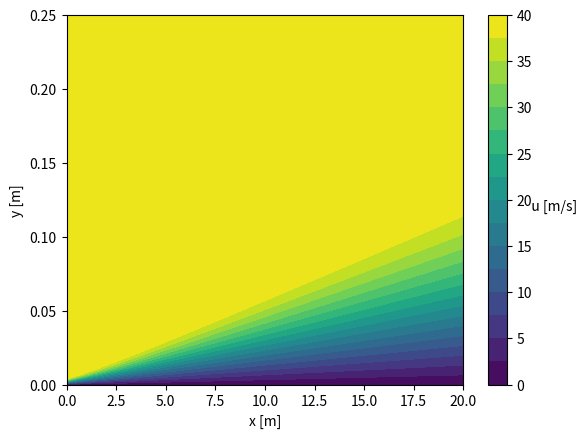

Source code (Python): (Note: this script raises an exception after producing the figure.)
# -*- coding: utf-8 -*-
"""
This code is used to debug the main function in project2.py

Created on Thu Mar 15 19:06:50 2018

@author: Brian

AERSP/ME 525: Turbulence and Applications to CFD: RANS
Computer Project Number 3

The purpose of this code is to use finite difference to solve the laminar
boundary layer equations for a 2D flat plate and compare to the Blasius
solution.

The PDEs with dimensional variables (denoted with ~) are:
    du~/dx~ + dv~/dy~ = 0
    u~ du~/dx~ + v~ du~/dy~ = d/dy~(nu~ du~/dy~)

Note: all derivatives are partial derivatives

The equations are nondimensionalized with:
    x = x~/L~
    y = y~/delta~
    u = u~/Uinf~
    v = v~L~/(Uinf~delta~)
    nu = nu~/nu_inf~
    RD = L~nu_inf~/(Uinf~(delta~)^2)

The resulting nondimensional equations are:
    du/dx + dv/dy = 0
    u du/dx + v du/dy = 1/RD d/dy(nu du/dy)

The boundary conditions (BCs) in nondimensional form are:
    u(x, 0) = 0  (no-slip condition)
    u(x, yMax) = 1  (velocity is equal to freestream at top edge of domain)
    u(0, y <= 1) = sin(pi*y/2)  (starting profile)
    u(0, y > 1) = 1  (starting profile)
    v(x, 0) = 0  (impermeable wall condition)

The Crank-Nicolson Algorithm is to be used to march in the x-direction, using
a uniform grid and central differencing scheme that is fourth-order in y. An LU
decompsition algorithm is used to solve the pentadiagonal matrix for u-values
at each x-step. After computing the u-values, the continuity equation is solved
for the v-values at that step. A fourth-order noncentered scheme is used to
generate the coefficient matrix for v to avoid singularities when inverting the
matrix. The solution is compared to the Blasius solution for a flat plate
boundary layer. The effect of stretching factor is investigated.
"""

# Import packages for arrays, plotting, timing, and file I/O
import numpy as np
from numpy.linalg import inv
import matplotlib.pyplot as plt
from math import sin, pi, sinh, cosh, asinh, sqrt, exp, log
import csv
import os


def pentaLU(A, b):  # Define LU Decomposition function to solve A*x = b for x
    """
    Function to solve A*x = b for a given a pentadiagonal 2D array A and right-
    hand side 1D array, b. Dims of A must be at least 5 x 5.
    """

    Ny = np.shape(A)[0] + 2  # Extract dims of input matrix A
    yVec = np.zeros([1, Ny - 2])  # initialize y vector for LU decomposition
    xVec = np.zeros([1, Ny - 2])  # initialize x vector for LU decomposition

    lo = np.eye(np.shape(A)[0])  # initialize lower array with identity
    up = np.zeros([np.shape(A)[0], np.shape(A)[0]])  # initialize upper

    # Assign values at beginning of matrix
    # 0th row
    up[0, 0:3] = A[0, 0:3]
    # 1st row
    lo[1, 0] = A[1, 0]/up[0, 0]
    up[1, 3] = A[1, 3]
    up[1, 2] = A[1, 2] - lo[1, 0]*up[0, 2]
    up[1, 1] = A[1, 1] - lo[1, 0]*up[0, 1]

    # Assign values in middle of matrix
    for n in range(2, np.shape(A)[0]-2):
        up[n, n+2] = A[n, n+2]
        lo[n, n-2] = A[n, n-2]/up[n-2, n-2]
        lo[n, n-1] = (A[n, n-1] - lo[n, n-2]*up[n-2, n-1])/up[n-1, n-1]
        up[n, n+1] = A[n, n+1] - lo[n, n-1]*up[n-1, n+1]
        up[n, n] = A[n, n] - lo[n, n-2]*up[n-2, n] - lo[n, n-1]*up[n-1, n]

    # Assign values at end of matrix
    # Second-to-last row
    lo[-2, -4] = A[-2, -4]/up[-4, -4]
    lo[-2, -3] = (A[-2, -3] - lo[-2, -4]*up[-4, -3])/up[-3, -3]
    up[-2, -1] = A[-2, -1] - lo[-2, -3]*up[-3, -1]
    up[-2, -2] = A[-2, -2] - lo[-2, -4]*up[-4, -2] - lo[-2, -3]*up[-3, -2]
    # Last row
    lo[-1, -3] = A[-1, -3]/up[-3, -3]
    lo[-1, -2] = (A[-1, -2] - lo[-1, -3]*up[-3, -2])/up[-2, -2]
    up[-1, -1] = A[-1, -1] - lo[-1, -3]*up[-3, -1] - lo[-1, -2]*up[-2, -1]
    # LU Decomposition is complete at this point

    # Now solve for y vector in lo*yVec = b by forward substitution
    yVec[0, 0] = b[0]  # Calculate 0th element of y vector
    yVec[0, 1] = b[1] - lo[1, 0]*yVec[0, 0]  # Compute 1st element of y vector
    for n in range(2, np.shape(yVec)[1]):
        # Compute nth value of y vector
        yVec[0, n] = b[n] - (lo[n, n-2]*yVec[0, n-2] + lo[n, n-1]*yVec[0, n-1])

    # Solve for x vector in up*xVec = yVec
    xVec[0, -1] = 1/up[-1, -1] * yVec[0, -1]  # Calculate last element of xVec
    # Calculate second-to-last element of x vector
    xVec[0, -2] = 1/up[-2, -2] * (yVec[0, -2] - up[-2, -1]*xVec[0, -1])
    for n in np.arange(np.shape(xVec)[1]-3, -1, -1):
        # Step backwards from end to beginning to compute x vector
        xVec[0, n] = 1/up[n, n] * (yVec[0, n] - (up[n, n+1]*xVec[0, n+1] +
                                                 up[n, n+2]*xVec[0, n+2]))
    # Output value of x vector from function
    return xVec


# %% Function to calculate eddy viscosity
def eddyViscosity(u, v, x, y, i, uInfDim):
    # inputs:   u = nondimensional x-velocity
    #           v = nondimensional y-velocity
    #           x = *dimensional* x-coordinates
    #           y = nondimensional y-coordinates
    #           i = index of x-step currently being evaluated

    # Coefficients and dimensional constants
    Aplus = 26.
    alpha = 0.0168
    kappa = 0.40
    nuInfDim = 1.5e-6  # Dimensional freestream viscosity in m^2/s
    LDim = 0.5  # Length of plate in m
    deltaDim = 0.005  # Initial BL thickness in m

    # Format inputs for use in this function
    ui = u[:, i]*uInfDim  # current dimensional x-velocity
    uiNorm = u[:, i]  # current nondimensional x-velocity
    # Convert list of nondimensional y locations to array
    # of dimensional y-values
    yDim = deltaDim*np.array(y)
    vDim = v*uInfDim*deltaDim/LDim

    # Initialize arrays
    dudy = np.zeros(len(y))
    dvdx = np.zeros(len(y))

    # Compute friction velocity (scalar) with dimensional quantities
    # and 3rd order Finite Difference Method
    uTau = (nuInfDim*(-ui[2]+4*ui[1]-3*ui[0]) / (yDim[2]-yDim[0]))**(1/2)

    # Compute yPlus (vector)
    yPlus = yDim*uTau/nuInfDim

    # Compute mixingLength (vector)
    mixingLength = [kappa*yDim[i]*(1-exp(-yPlus[i]/Aplus))
                    for i in range(len(y))]

    # Compute nuTi (vector) for all y-values
    # using 3rd-order scheme in y and 1st-order scheme in x
    # First calculate u-gradient in y using current x-step
    dudy[0] = (-ui[2]+4*ui[1]-3*ui[0]) / (yDim[2]-yDim[0])
    for j in range(1, len(y)-1):
        dudy[j] = (-ui[j+1]+4*ui[j]-3*ui[j-1]) / (yDim[j+1]-yDim[j-1])
    dudy[-1] = (-ui[-1]+4*ui[-2]-3*ui[-3]) / (yDim[-1]-yDim[-3])
    # Next calculate v-gradient in x using current and previous x-steps
    # First-order backward difference
    for j in range(0, len(y)):
        dvdx[j] = (vDim[j, i] - vDim[j, i-1])/(x[i]-x[i-1])
    # Compute nuTi using calculated derivatives
    nuti = [mixingLength[i]**2*sqrt(dudy[i]**2+dvdx[i]**2)
            for i in range(len(y))]

    # Compute delta99 (scalar) and deltaStar (scalar)
    deltaStar = 0  # initialize scalars
    delta99 = 0  # initialize scalars
    idx = np.argmin(abs(uiNorm-0.99))
    # linear interpolate between nearest points to get better estimate for d99
    if uiNorm[idx] < 0.99:
        delta99 = yDim[idx+1]-(uiNorm[idx+1]-0.99)*(yDim[idx+1]-yDim[idx])/(
                  uiNorm[idx+1]-uiNorm[idx])
    else:
        delta99 = yDim[idx]-(uiNorm[idx]-0.99)*(yDim[idx]-yDim[idx-1])/(
                  uiNorm[idx]-uiNorm[idx-1])
    # integrate from y = 0 to t = delta99 to calculate deltaStar (scalar)
    for j in range(1, idx):
        dy = (y[j] - y[j-1])*deltaDim  # calculate dimensional y-difference
        integrand = ((1 - u[j, i]) + (1 - u[j-1, i]))/2
        deltaStar += integrand*dy  # add sections using trapezoidal integration

    # Compute F_KLEB (vector)
    fKleb = (1 + 5.5*((yDim/delta99)**6))**-1

    # Compute nuto (vector) for all y-values
    nuto = alpha*uInfDim*deltaStar*fKleb

    # Combine nuti and nuto into a single nut variable (vector)
    nut = np.zeros(len(nuti))
    zone = 'inner'  # initialize variable to set whether in inner or outer zone
    for n in range(len(nuti)):
        if nuti[n] > nuto[n]:  # check whether inner is greater than outer
            zone = 'outer'  # if so, begin assigning outer values
        if zone == 'inner':
            nut[n] = nuti[n]
        else:
            nut[n] = nuto[n]

    # Numerically differentiate to calculate dnut/dy (vector)
    # using 3rd order finite difference method
    dnutdy = np.zeros(len(nut))
    dnutdy[0] = (-nut[2]+4*nut[1]-3*nut[0]) / (yDim[2]-yDim[0])
    for j in range(len(nut)-1):
        dnutdy[j] = (-nut[j+1]+4*nut[j]-3*nut[j-1]) / (yDim[j+1]-yDim[j-1])
    dnutdy[-1] = (-nut[-1]+4*nut[-2]-3*nut[-3]) / (yDim[-1]-yDim[-3])

    return nut, dnutdy  # output eddy viscosity vector and its derivative

#    # Plot viscosity results to verify
#    plt.loglog(yDim, nuti)  # plot dimensional y versus inner eddy viscosity
#    plt.loglog(yDim, nuto)  # plot dimensional y versus outer eddy viscosity
#    plt.loglog(yDim, nut, 'k:', linewidth=3)  # dimensional y versus combined
#    # label legend and axes
#    plt.legend(['inner', 'outer', 'combined'])
#    plt.xlabel('y [m]')
#    plt.ylabel(r'$\nu_T$ [m$^2$/s]              ', rotation=0)
#    # add text to indicate location of ym
#    plt.text(ym, min(nut[round(len(nut)/2):]), r'$y_m$',
#             horizontalalignment='center')
#    # save figure
#    plt.savefig(os.getcwd()+"\\figures\\profiles.png", dpi=320,
#                bbox_inches='tight')  # save figure to file


# %% Main function
def main(Nx, Ny, method, s, uInfDim):
    # Define main function to set up grid and matrix and march in x-direction
    # using Crank-Nicolson algorithm

    #    Inputs:  Nx = number of nodes in x-direction
    #             Ny = number of nodes in y-direction
    #             method = "lu" or "inv" for matrix inversion
    #             s = stretching factor
    #             uInfDim = dimensional freestream velocity in m/s

    # Inputs for testing
    # Nx = 41
    # Ny = 151
    # method = 'lu'
    # s = 5
    # uInfDim = 40

    # Define bounds of computational domain
    xMax = 20  # Dimensional distance in m
    yMax = 50  # nondimensional, Scaled by BL height

    # Define given dimensional quantities
    nuInfDim = 1.5e-6  # Dimensional freestream viscosity in m^2/s
    LDim = 0.5  # Length of plate in m
    deltaDim = 0.005  # Initial BL thickness in m

    # Calculate derived nondimensional quantity
    RD = uInfDim*deltaDim**2/(LDim*nuInfDim)

    # Make linear-spaced 1D array of x-values from 0 to 1 with Nx elements
    x = np.linspace(0, xMax, Nx)

    # Make linear-spaced 1D array of eta-values from 0 to 1 with Ny elements
    eta = np.linspace(0, 1, Ny)

    # %% Compute values of y based on eta and ymax
    y = [yMax*sinh(s*et)/sinh(s) for et in eta]

    # Evaluate values of fPrime and fDoublePrime
    fPrime = [s*yMax*cosh(s*et)/sinh(s) for et in eta]
    fDoublePrime = [s**2*yMax*sinh(s*et)/sinh(s) for et in eta]
    # Determine etaY and etaYY
    etaY = np.array([1/fP for fP in fPrime])
    etaYY = np.array([-fDoublePrime[n]/(fPrime[n]**3)
                      for n in range(len(fPrime))])

    # Calculate spacings dx and de; constant with the uniform x-eta grid
    dx = x[1] - x[0]
    de = eta[1] - eta[0]

    # Initialize u- and v-arrays: 2D arrays of zeros
    # of dimension [Nx columns] by [Ny rows]
    u = np.zeros([Ny, Nx])
    v = np.zeros([Ny, Nx])
    # u is a 2D array of nondimensional x-velocities at all spatial locations
    # v is a 2D array of nondimensional y-velocities at all spatial locations

    # %% Apply boundary conditions to u matrix

    # Set u(x, 0) to be 0 from no-slip boundary condition
    u[0, :] = 0  # Set 0th row, all columns to be 0

    # Set u(x, 1) to be 1 from Dirichlet boundary condition
    u[-1, :] = 1  # Set last row, all columns to be 1

    # Set u(0, eta) to starting profile
    etaY1 = asinh(1*sinh(s)/yMax)/s  # Determine eta value corresponding to y=1
    for n in range(len(y)):
        # u(0, y <= 1) = sin(pi*y/2)
        if eta[n] <= etaY1:
            u[n, 0] = sin(pi*y[n]/2)
        # u(0, y > 1) = 1
        elif y[n] > etaY1:
            u[n, 0] = 1

    # %% Apply boundary condition to v matrix
    # Set v(x, eta=0) to be 0 from impermeable wall condition
    v[0, :] = 0

    # %% Loop over each x-step
    for i in range(len(x)-1):
        # Set up matrix and RHS "b" matrix (knowns)
        # for Crank-Nicolson algorithm

        # Initialize matrix A for equation [[A]]*[u] = [b]
        A = np.zeros([Ny - 2, Ny - 2])
        b = np.zeros([Ny - 2, 1])
        # Y-dimension reduced by two because u(x, 0) and u(x, 1)
        # are known already

        # Compute turbulent viscosity based on previous x-step velocities
        nut, dnutdy = eddyViscosity(u, v, x, y, i, uInfDim)  # call function
        nutNorm = nut/nuInfDim
        dnutde = nuInfDim*deltaDim/etaY * dnutdy

        # %% Use 2nd-Order-Accurate scheme for first interior nodes

        # at j = 2 (near bottom border of domain)
        # Calculate values of A(eta) and B(eta) at j = 2
        j = 1  # note python indices start at 0, not 1
        Ae = dx/(2*u[j, i]) * (v[j, i]*etaY[j] - 1/RD
                               * ((1+nutNorm[j])*etaYY[j]
                               + dnutde[j]*etaY[j]**2))
        Be = -dx/(2*u[j, i]) * (1+nutNorm[j]) * etaY[j]**2/RD

        # Populate coefficient matrix
        A[0, 0] = 1 - 2*Be/de**2  # Assign value in matrix location [1, 1]
        A[0, 1] = Ae/(2*de) + Be/de**2  # Assign value in matrix location
        b[0] = (1+2*Be/de**2)*u[j, i] + (-Ae/(2*de) - Be/de**2)*u[j+1, i]

        # %% Use 4th-Order-Accurate scheme for j = 3

        # Second internal node (j = 3)
        # Calculate values of A(eta) and B(eta) at j
        j = 2
        Ae = dx/(2*u[j, i]) * (v[j, i]*etaY[j] - 1/RD
                               * ((1+nutNorm[j])*etaYY[j]
                               + dnutde[j]*etaY[j]**2))
        Be = -dx/(2*u[j, i]) * (1+nutNorm[j]) * etaY[j]**2/RD

        # Store coefficients and value for RHS vector b
        A[1, 0] = (-2*Ae/de + 4*Be/de**2)/3
        A[1, 1] = 1 - 5/2*Be/de**2
        A[1, 2] = 2/3*Ae/de+4/3*Be/de**2
        A[1, 3] = -Ae/(12*de) - Be/(12*de**2)
        b[1] = ((2/3*Ae/de - 4/3*Be/(de**2))*u[j-1, i]
                + (1 + 5/2*Be/(de**2))*u[j, i]
                + (-2/3*Ae/de - 4/3*Be/(de**2))*u[j+1, i]
                + (Ae/(12*de) + Be/(12*(de**2)))*u[j+2, i])

        # %% Loop over internal nodes to compute and store coefficients
        for j in range(3, Ny-3):
            # Calculate values of A(eta) and B(eta) at j
            Ae = dx/(2*u[j, i]) * (v[j, i]*etaY[j] - 1/RD
                                   * ((1+nutNorm[j])*etaYY[j]
                                   + dnutde[j]*etaY[j]**2))
            Be = -dx/(2*u[j, i]) * (1+nutNorm[j]) * etaY[j]**2/RD
            A[j-1, j-3] = Ae/(12*de) - Be/(12*de**2)
            A[j-1, j-2] = -2/3*Ae/de + 4/3*Be/de**2
            A[j-1, j-1] = 1 - 5/2*Be/de**2
            A[j-1, j] = 2/3*Ae/de+4/3*Be/de**2
            A[j-1, j+1] = -Ae/(12*de) - Be/(12*de**2)
            b[j-1] = ((-Ae/(12*de)+Be/(12*(de**2)))*u[j-2, i]
                      + (2/3*Ae/de-4/3*Be/de**2)*u[j-1, i]
                      + (1+5/2*Be/de**2)*u[j, i]
                      + (-2/3*Ae/de-4/3*Be/de**2)*u[j+1, i]
                      + (Ae/(12*de)+Be/(12*de**2))*u[j+2, i])

        # %% Second-to-last internal node (j = Ny-2)
        # Calculate values of A(eta) and B(eta) at j
        j = Ny-3
        Ae = dx/(2*u[j, i]) * (v[j, i]*etaY[j] - 1/RD
                               * ((1+nutNorm[j])*etaYY[j]
                               + dnutde[j]*etaY[j]**2))
        Be = -dx/(2*u[j, i]) * (1+nutNorm[j]) * etaY[j]**2/RD

        # Store coefficients and value for RHS vector b
        A[-2, j-3] = Ae/(12*de) - Be/(12*de**2)
        A[-2, j-2] = -2/3*Ae/de + 4/3*Be/de**2
        A[-2, j-1] = 1 - 5/2*Be/de**2
        A[-2, j] = 2/3*Ae/de+4/3*Be/de**2
        b[-2] = ((-Ae/(12*de)+Be/(12*de**2))*u[j-2, i]
                 + (2/3*Ae/de-4/3*Be/de**2)*u[j-1, i]
                 + (1+5/2*Be/de**2)*u[j, i]
                 + (-2/3*Ae/de - 4/3*Be/de**2)*u[j+1, i]
                 + (Ae/(6*de) + Be/(6*de**2)))

        # %% at j = Ny-1 (near top border of domain)
        # Calculate values of A(eta) and B(eta) at j = Ny-1
        j = Ny-2
        Ae = dx/(2*u[j, i]) * (v[j, i]*etaY[j] - 1/RD
                               * ((1+nutNorm[j])*etaYY[j]
                               + dnutde[j]*etaY[j]**2))
        Be = -dx/(2*u[j, i]) * (1+nutNorm[j]) * etaY[j]**2/RD

        # Populate coefficient matrix
        A[-1, -1] = 1 - 2*Be/de**2  # Assign value to last diagonal element
        A[-1, -2] = -Ae/(2*de) + Be/de**2  # Assign value to left of last diag
        b[-1] = ((Ae/(2*de) - Be/de**2)*u[j-1, i]
                 + (1+2*Be/de**2)*u[j, i]
                 + (-Ae/de - 2*Be/de**2))

        # Perform matrix inversion to solve for u
        if method == 'lu':  # if input was for LU decomposition
            u[1:-1, i+1] = pentaLU(A, b)  # call the pentaLU solver

        if method == 'inv':  # if input was for built-in inv (for testing)
            u[1:-1, i+1] = (inv(A)@b).transpose()  # solve by inverting matrix

        # %% u at x+1 has been solved for, now use continuity to solve for v

        # Initialize matrix A and vector b for equation [[A]]*[v] = [b]
        A = np.zeros([Ny - 1, Ny - 1])
        b = np.zeros([Ny - 1, 1])

        for j in range(1, Ny):

            if i == 0:  # if first iteration of x-step loop, use first-order x

                # Use third order FDS in eta, 2nd order Crank Nicolson in x
                # Use biased 3rd order for node adjacent to bottom boundary
                if j == 1:
                    A[j-1, j-1] = -etaY[j]/(2*de)
                    A[j-1, j] = etaY[j]/(de)
                    A[j-1, j+1] = -etaY[j]/(6*de)
                    b[j-1] = (u[j, i] - u[j, i+1])/dx

                # One up from bottom boundary - use 4th order about j - 1/2
                elif j == 2:
                    A[j-1, j-2] = -9*etaY[2]/(8*de)
                    A[j-1, j-1] = 9*etaY[2]/(8*de)
                    A[j-1, j] = -etaY[2]/(24*de)
                    b[j-1] = ((u[j, i+1] - u[j, i] + u[j-1, i+1] - u[j-1, i])
                              / (-2*dx))

                # At top boundary use 3rd order scheme about Ny - 1/2
                elif j == Ny-1:
                    A[j-1, j-3] = 1/2
                    A[j-1, j-2] = -2
                    A[j-1, j-1] = 3/2
                    b[j-1] = 0

                # Loop over internal nodes - use 4th order scheme about j - 1/2
                else:
                    A[j-1, j-3] = etaY[j+1]/(24*de)
                    A[j-1, j-2] = -9*etaY[j+1]/(8*de)
                    A[j-1, j-1] = 9*etaY[j+1]/(8*de)
                    A[j-1, j] = -etaY[j+1]/(24*de)
                    b[j-1] = ((u[j, i+1] - u[j, i] + u[j-1, i+1] - u[j-1, i])
                              / (-2*dx))
            else:
                # Use third order FDS in eta, 2nd order Crank Nicolson in x
                # Use biased 3rd order for node adjacent to bottom boundary
                if j == 1:
                    A[j-1, j-1] = -etaY[j]/(2*de)
                    A[j-1, j] = etaY[j]/(de)
                    A[j-1, j+1] = -etaY[j]/(6*de)
                    b[j-1] = -1/dx*(3/2*u[j, i+1] - 2*u[j, i] + 1/2*u[j, i-1])

                # One up from bottom boundary - use 4th order about j-1/2
                elif j == 2:
                    A[j-1, j-2] = -9*etaY[2]/(8*de)
                    A[j-1, j-1] = 9*etaY[2]/(8*de)
                    A[j-1, j] = -etaY[2]/(24*de)
                    b[j-1] = -1/dx*(3/2*u[j, i+1] - 2*u[j, i] + 1/2*u[j, i-1]
                                    + 3/2*u[j-1, i+1]-2*u[j-1, i]
                                    + 1/2*u[j-1, i-1])

                # At top boundary use 3rd order scheme about Ny - 1/2
                elif j == Ny-1:
                    A[j-1, j-3] = 1/2
                    A[j-1, j-2] = -2
                    A[j-1, j-1] = 3/2
                    b[j-1] = 0

                # Loop over internal nodes - use 4th order scheme about j - 1/2
                else:
                    A[j-1, j-3] = etaY[j+1]/(24*de)
                    A[j-1, j-2] = -9*etaY[j+1]/(8*de)
                    A[j-1, j-1] = 9*etaY[j+1]/(8*de)
                    A[j-1, j] = -etaY[j+1]/(24*de)
                    b[j-1] = -1/dx*(3/2*u[j, i+1] - 2*u[j, i] + 1/2*u[j, i-1]
                                    + 3/2*u[j-1, i+1]-2*u[j-1, i]
                                    + 1/2*u[j-1, i-1])

    # Perform matrix inversion to solve for v
    if method == 'lu':  # if input was for LU decomposition
        v[1:, i+1] = pentaLU(A, b)  # call the pentaLU solver
    if method == 'inv':  # if input was for built-in inv (for testing)
        v[1:, i+1] = (inv(A)@b).transpose()  # solve by inverting matrix

    # output is the u-matrix, v-matrix, and nondimensional x- and y-vectors
    return u, v, x, y


# %% Plot results
# Define function to plot versus Blasius
def plotsVsBlasius(u, y):

    # Yes! It is possible to read text files in Python!

    # Read CSV containing Blasius solution and store variables
    with open('readfiles//Blasius.csv', newline='') as csvfile:
        reader = csv.reader(csvfile, delimiter=' ')
        data = [row[0].split(',') for row in reader]
        etaB = [eval(val) for val in data[0]]  # Store similarity variable list
        g = [eval(val) for val in data[2]]  # Store normalized velocity list

    xLoc = [0, 5, 10, 15, 20]  # Dimensional x-locations (m)
    xMax = 20  # Dimensional distance in m
    # Define given dimensional quantities
    nuInf = 1.5e-6  # Dimensional freestream viscosity in m^2/s
    uInf = 40  # Dimensional freestream velocity in m/s
    deltaDim = 0.005  # Initial BL thickness in m
    Nx = len(u[0, :])  # number of grid points in x-direction

    delta99 = []  # initialize to store calculated 99% BL thickness values
    xInds = []  # initialize to store x-indices corresponding to xLocs above
    setbacks = []  # initialize array to store estimates for x~
    # Loop through each x-location and solve for 99% BL thickness and estimate
    # x~ based on each BL thickness
    mrk = 0  # marker to count how many while loops
    for xi in xLoc:
        xInd = round(xi/xMax*(Nx-1))  # find index corresponding to that xLoc
        xInds.append(xInd)
        yInd = 0  # store index corresponding to BL height
        while True:
            if u[yInd, xInd] > 0.99:  # if 99% velocity satisfied
                delta99.append(deltaDim*y[yInd])  # Store BL height (m)
                setbacks.append(delta99[-1]**2*uInf/nuInf
                                / 4.91**2-xLoc[mrk])
                mrk += 1
                break  # stop while loop
            yInd += 1

    # Dimensionalize velocity from Blasius solution
    uB = [gi*uInf for gi in g]

    # Dimensionalize y-coordinates for numerical solution
    yDim = [deltaDim*yi for yi in y]

    # Initialize figure with 5 subplots/axes
    axs = ['ax' + str(n) for n in range(1, 6)]
    fig, axs = plt.subplots(figsize=(8, 6), ncols=5,
                            sharey='row')

    # Loop through all desired positions and plot numerical result vs Blasius
    for ii in range(5):
        xCorr = xLoc[ii] + 0.005**2 * uInf / nuInf / 4.91**2
        yB = [sqrt(xCorr)*etaBi/sqrt(uInf/nuInf) for etaBi in etaB]
        ax = axs[ii]
        ax.plot(uInf*u[:, xInds[ii]], yDim, 'r', uB, yB, 'k*')
        ax.set_xlabel('u [m/s]', fontweight='bold')
        ax.set_title('x = {0:0.0f} L'.format(xLoc[ii]/0.5))
        if ii == 0:
            ax.set_ylabel('y [m]        ', fontweight='bold', rotation=0)

    plt.legend(['FDM', 'Blasius'])  # add legend
    plt.ylim(ymin=0, ymax=0.1)  # axes limits
    # plt.savefig(os.getcwd()+"\\figures\\profiles.png", dpi=320,
    #            bbox_inches='tight')  # save figure to file
    # plt.close()  # close figure

    # Estimate initial position using BL thickness at beginning
    xInitial = 0.005**2*uInf/nuInf/4.91**2

    # Output value of xInitial
    return xInitial


# %% Calculate displacement thickness and momentum thickness
def thicc(u, y):  # function to compute displacement thickness, momentum
    #               thickness, and shape factor
    nuInf = 1.5e-6  # Dimensional freestream viscosity in m^2/s
    uInf = 40  # Dimensional freestream velocity in m/s
    deltaDim = 0.005  # Initial BL thickness in m
    xInitial = 0.005**2*uInf/nuInf/4.91**2
    Ny = len(y)  # Number of grid points in y-direction
    deltaStar = 0  # initialize displacement thickness
    thetaStar = 0  # initialize momentum thickness
    for i in range(1, Ny):
        uUi = ((1 - u[i, -1]) + (1 - u[i-1, -1]))/2  # find velocity deficit
        dy = (y[i] - y[i-1])*deltaDim  # find dimensional y-height difference
        deltaStar += (uUi)*dy  # add ith contribution
        thetaStar += uUi*(1 - uUi)*dy  # add ith contribution

    # Calculate Blasius estimates from solution
    deltaStarBlasius = 1.702*sqrt(nuInf*(20+xInitial)/uInf)
    thetaStarBlasius = 0.664*sqrt(nuInf*(20+xInitial)/uInf)

    # Print results to console
    print('Displacement thickness at x = 40 L is {0:0.6f} m'.format(deltaStar))
    print('Estimated Blasius displacement thickness at x = 40 L is {0:0.6f} m'
          .format(deltaStarBlasius))
    print('Momentum thickness at x = 40 L is {0:0.6f} m'.format(thetaStar))
    print('Estimated Blasius momentum thickness at x = 40 L is {0:0.6f} m'
          .format(thetaStarBlasius))


# %% Define function to show effect of stretching on profile
def stretchEffect(Nx, Ny, stretch):
    uInf = 40  # freestream velocity
    ls = ['r.', 'gx', 'b*', 'kd', 'mp', 'yh']  # line styles
    # uuu = np.zeros([Ny, Nx, len(stretch)])  # initialize array to compare u
    axs = ['ax' + str(n) for n in range(1, 1+len(stretch))]  # name axes
    # set up subplots on same figure
    fig, axs = plt.subplots(figsize=(8, 6), ncols=len(stretch), sharey='row')
    # Loop for each stretching factor
    for s in range(len(stretch)):
        u, y = main(Nx, Ny, 'lu', stretch[s])  # get u and y from main
        ax = axs[s]  # set axis number
        ax.plot(u*uInf, y, ls[s])  # plot y vs u
        ax.set_xlabel('u [m/s]', fontweight='bold')  # label x axis
        ax.set_title('s = {0:0.0f}'.format(stretch[s]))  # label title
        if s == 0:  # set y-label for the leftmost subplot
                ax.set_ylabel('y [m]        ', fontweight='bold', rotation=0)
        plt.savefig(os.getcwd()+"\\figures\\stretching.png", dpi=320,
                    bbox_inches='tight')  # save figure to file


# %% Define function to compare end profile to the "Law of the Wall"
def lawOfTheWall(u, y, uInfDim):
    ui = u[:, -1]*uInfDim  # final column of x-velocity values (dimensional)
    nuInfDim = 1.5e-6  # dimensional viscosity
    deltaDim = 0.005
    yDim = np.array(y)*deltaDim
    # inputs are u-matrix and y-vector (both nondimensional)
    print("haha")
    uStar = (nuInfDim*(-ui[2]+4*ui[1]-3*ui[0]) / (yDim[2]-yDim[0]))**(1/2)

    # Compute yPlus (vector)
    yPlus = yDim*uStar/nuInfDim
    uPlus = ui/uStar

    plt.figure()
    plt.semilogx(yPlus, uPlus, linewidth=3)
    yPlus[yPlus == 0] = 1e-20
    uPlusLin = yPlus
    uPlusLog = [1/0.41 * log(yPlusi) + 5.1 for yPlusi in yPlus]
    plt.semilogx(yPlus[1:], uPlusLin[1:], '--r', linewidth=2)
    plt.semilogx(yPlus[1:], uPlusLog[1:], '-.')
    plt.xlabel('y+')
    plt.ylabel('u+     ', rotation=0)
    plt.xlim([1, 100])
    plt.ylim([0, 20])
    plt.text(30, 12, 'log region')
    plt.text(5, 3, 'linear region')
    plt.legend(['Numerical solution', 'u+ = y+', 'u+ = 1/k ln(y+) + B'])


# %% Define function to calculate 99% BL thickness for all x-locations
# and also output analytical solution
def delta99(u, x, y, uInfDim):
    nuInfDim = 1.5e-6  # dimensional viscosity
    deltaDim = 0.005  # dimensional starting BL height
    # Compute ith component of delta99
    delta = np.zeros(np.shape(u)[1])  # initialize array
    for i in range(np.shape(u)[1]):
        uiNorm = u[:, i]
        idx = np.argmin(abs(uiNorm-0.99))
        # linear interpolate between nearest points to get better estimate
        if uiNorm[idx] < 0.99:
            delta[i] = (y[idx+1]-(uiNorm[idx+1]-0.99)
                        * (y[idx+1]-y[idx])
                        / (uiNorm[idx+1]-uiNorm[idx]))
        else:
            delta[i] = (y[idx]-(uiNorm[idx]-0.99)*(y[idx]-y[idx-1])
                        / (uiNorm[idx]-uiNorm[idx-1]))

    Rex = uInfDim*x/nuInfDim  # calculate Reynolds Number based on x-distance
    # replace 0s with very small number to prevent divide by zero
    Rex[Rex == 0] = 1e-16
    deltaAn = 0.375*x*(Rex)**(-1/5)/deltaDim
    plt.figure()
    plt.plot(x, delta*deltaDim, linewidth=3)
    plt.plot(x, deltaAn*deltaDim, 'r--')
    plt.xlabel('x [m]')
    plt.ylabel(r'$\delta$ [m]       ', rotation=0)
    plt.legend(['Numerical solution', r'0.375x(Re$_x)^{-1/5}$'])

    # Return dimensional BL height at final profile (x = 20 m)
    return delta[-1]*deltaDim


# Define function to determine virtual origin of turbulent BL
def virtualOrigin(x, uInfDim, deltaEnd):
    nuInfDim = 1.5e-6
    xOrig = (deltaEnd/0.375 * (nuInfDim/uInfDim)**-0.2)**(5/4)
    return xOrig


# %% Run functions in order
Nx = 141  # number of nodes in x-direction
Ny = 251  # number of nodes in y-direction
s = 5  # stretching factor
uInfDim = 40  # dimensional freestream velocity in m/s
deltaDim = 0.005  # dimensional starting BL height
u, v, x, y = main(Nx, Ny, 'lu', s, uInfDim)

u[u > 1] = 1  # correct numerical noise for values slightly above 1

plt.figure()
plt.contourf(x, np.array(y)*deltaDim, u*uInfDim,
             levels=np.linspace(0, uInfDim, num=17))
cbar = plt.colorbar()
cbar.set_label('           u [m/s]', rotation=0)
plt.xlabel('x [m]')
plt.ylabel('y [m]')
plt.savefig(os.getcwd()+"\\figures\\turbVelocityContour.png", dpi=320,
            bbox_inches='tight')  # save figure to file


# Plot 99% BL thickness growth and return BL height at final profile
deltaEnd = delta99(u, x, y, uInfDim)

lawOfTheWall(u, y, uInfDim)

xOrig = virtualOrigin(u, uInfDim, deltaEnd)
print('Turbulent BL origin is at {0:.2f} meters.'.format(20-xOrig))
